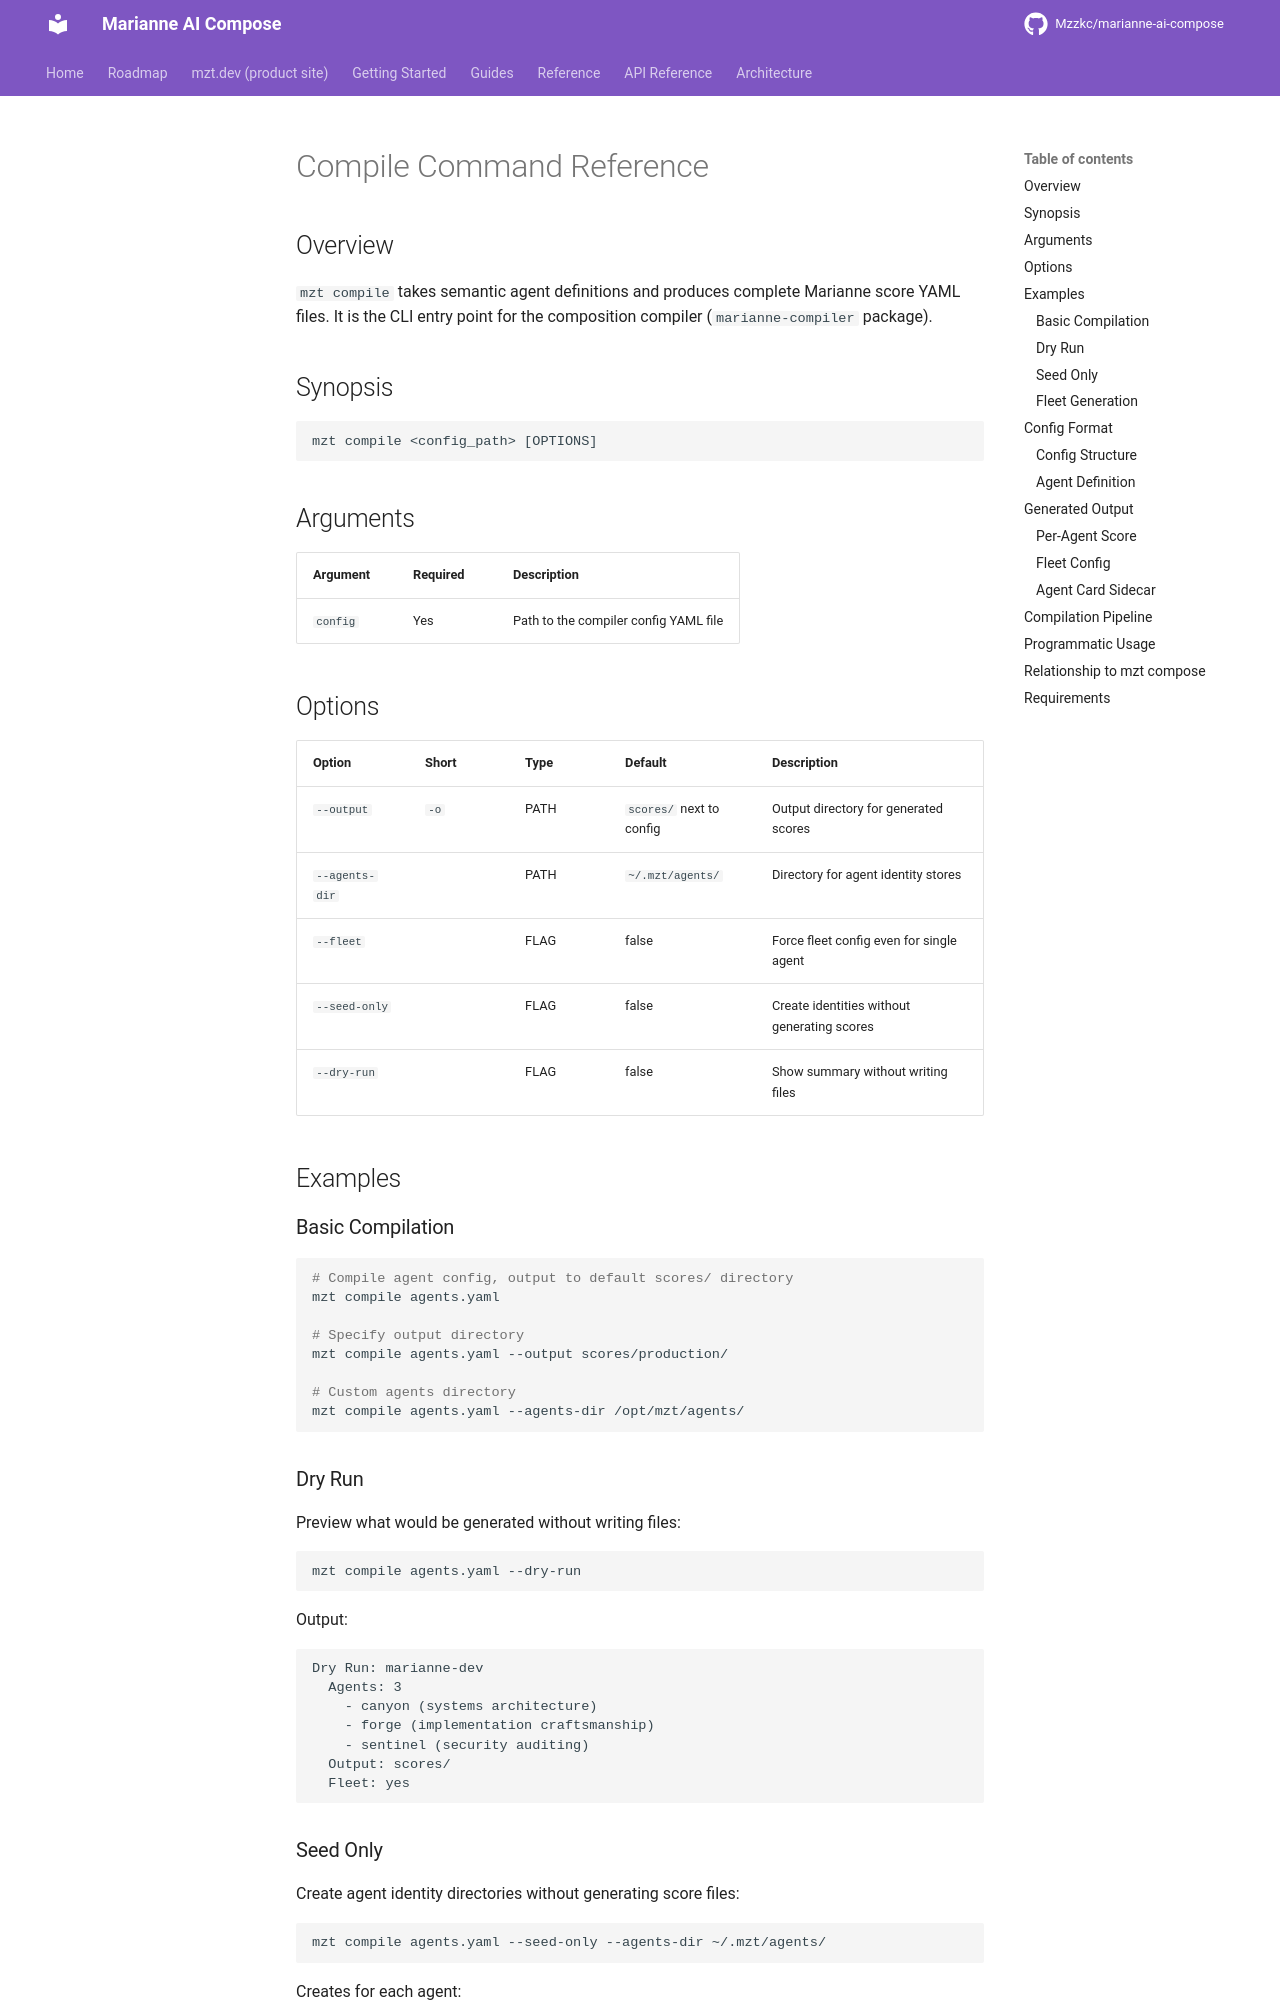

repository: Mzzkc/marianne-ai-compose · page: compile-reference/index.html · generator: mkdocs

# Compile Command Reference

## Overview

`mzt compile` takes semantic agent definitions and produces complete Marianne
score YAML files. It is the CLI entry point for the composition compiler
(`marianne-compiler` package).

## Synopsis

```
mzt compile <config_path> [OPTIONS]
```

## Arguments

| Argument | Required | Description |
|----------|----------|-------------|
| `config` | Yes | Path to the compiler config YAML file |

## Options

| Option | Short | Type | Default | Description |
|--------|-------|------|---------|-------------|
| `--output` | `-o` | PATH | `scores/` next to config | Output directory for generated scores |
| `--agents-dir` | | PATH | `~/.mzt/agents/` | Directory for agent identity stores |
| `--fleet` | | FLAG | false | Force fleet config even for single agent |
| `--seed-only` | | FLAG | false | Create identities without generating scores |
| `--dry-run` | | FLAG | false | Show summary without writing files |

## Examples

### Basic Compilation

```bash
# Compile agent config, output to default scores/ directory
mzt compile agents.yaml

# Specify output directory
mzt compile agents.yaml --output scores/production/

# Custom agents directory
mzt compile agents.yaml --agents-dir /opt/mzt/agents/
```

### Dry Run

Preview what would be generated without writing files:

```bash
mzt compile agents.yaml --dry-run
```

Output:
```
Dry Run: marianne-dev
  Agents: 3
    - canyon (systems architecture)
    - forge (implementation craftsmanship)
    - sentinel (security auditing)
  Output: scores/
  Fleet: yes
```

### Seed Only

Create agent identity directories without generating score files:

```bash
mzt compile agents.yaml --seed-only --agents-dir ~/.mzt/agents/
```

Creates for each agent:
```
~/.mzt/agents/canyon/
  identity.md   (L1: persona core)
  profile.yaml  (L2: extended profile)
  recent.md     (L3: recent activity)
  growth.md     (L4: growth trajectory)
```
